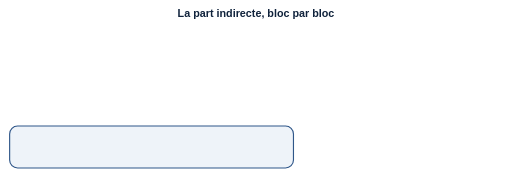
t = 0.00 s
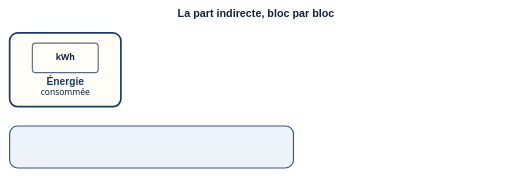
t = 1.68 s
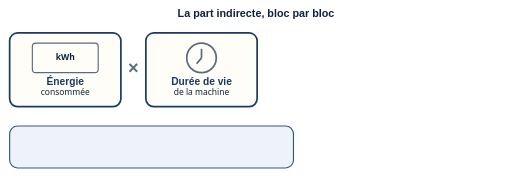
t = 3.36 s
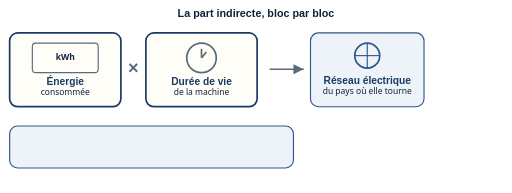
t = 5.04 s
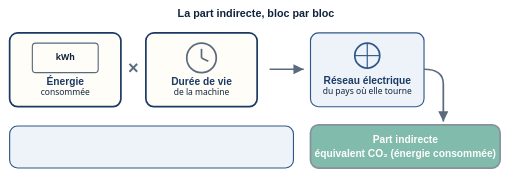
t = 6.72 s
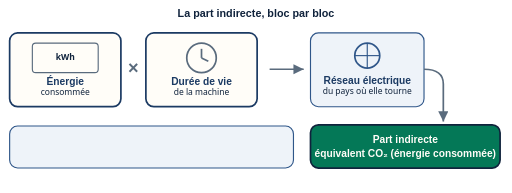
t = 7.20 s

The animated SVG that drew these frames (rendered in a browser with its animation timeline set to each time). Animation: 9 SMIL elements (animate=8,animateTransform=1); frames cover the first 7.20 s, repeats indefinitely.

<svg xmlns="http://www.w3.org/2000/svg" viewBox="0 0 900 340" role="img"
     aria-labelledby="t-ind" aria-describedby="d-ind" font-family="Calibri, 'Segoe UI', sans-serif">
  <title id="t-ind">La part indirecte : énergie consommée sur toute la vie, convertie en CO2</title>
  <desc id="d-ind">Une chaîne de blocs. Premier bloc : un compteur électrique schématique portant
    la mention énergie consommée sur toute la vie de la machine. Un signe multiplié. Deuxième
    bloc : une horloge portant la mention durée de vie de la machine. Une flèche mène vers un
    troisième bloc représentant le réseau électrique du pays où tourne la machine, avec la
    mention l'électricité n'est jamais neutre à produire. Une dernière flèche mène au résultat,
    encadré en vert : la part indirecte, exprimée en équivalent CO2. L'animation déroule la
    chaîne bloc par bloc et fait tourner l'aiguille de l'horloge ; l'image fixe est complète.</desc>
  <style>
    .ttl { font-family:'Trebuchet MS',Calibri,sans-serif; font-weight:bold; font-size:19px; fill:#10233c; }
    .qui { font-family:'Trebuchet MS',Calibri,sans-serif; font-weight:bold; font-size:18px; fill:#1b3a63; }
    .lbl { font-size:15px; fill:#10233c; }
    .op  { font-family:'Trebuchet MS',Calibri,sans-serif; font-weight:bold; font-size:32px; fill:#5a6b7d; }
    .res { font-family:'Trebuchet MS',Calibri,sans-serif; font-weight:bold; font-size:18px; fill:#fffdf8; }
    .band{ font-size:15px; fill:#10233c; }
  </style>

  <text class="ttl" x="450" y="30" text-anchor="middle">La part indirecte, bloc par bloc</text>

  <!-- Bloc 1 : énergie -->
  <g>
    <rect x="16" y="58" width="196" height="130" rx="14" fill="#fffdf8" stroke="#1b3a63" stroke-width="3"/>
    <rect x="56" y="76" width="116" height="52" rx="6" fill="none" stroke="#5a6b7d" stroke-width="2"/>
    <text class="lbl" x="114" y="106" text-anchor="middle" font-size="20px" font-weight="bold" fill="#5a6b7d">kWh</text>
    <text class="qui" x="114" y="150" text-anchor="middle" font-size="16px">Énergie</text>
    <text class="lbl" x="114" y="168" text-anchor="middle" font-size="13px">consommée</text>
    <animate attributeName="opacity" values="0;0;1;1" keyTimes="0;0.05;0.12;1" dur="12s" repeatCount="indefinite"/>
  </g>

  <g>
    <text class="op" x="234" y="130" text-anchor="middle">×</text>
    <animate attributeName="opacity" values="0;0;1;1" keyTimes="0;0.14;0.18;1" dur="12s" repeatCount="indefinite"/>
  </g>

  <!-- Bloc 2 : durée de vie -->
  <g>
    <rect x="256" y="58" width="196" height="130" rx="14" fill="#fffdf8" stroke="#1b3a63" stroke-width="3"/>
    <circle cx="354" cy="102" r="26" fill="none" stroke="#5a6b7d" stroke-width="3"/>
    <line x1="354" y1="102" x2="354" y2="86" stroke="#5a6b7d" stroke-width="3"/>
    <g>
      <line x1="354" y1="102" x2="366" y2="108" stroke="#5a6b7d" stroke-width="3"/>
      <animateTransform attributeName="transform" type="rotate" additive="replace"
        values="0 354 102;0 354 102;360 354 102;360 354 102" keyTimes="0;0.20;0.48;1" dur="12s" repeatCount="indefinite"/>
    </g>
    <text class="qui" x="354" y="150" text-anchor="middle" font-size="16px">Durée de vie</text>
    <text class="lbl" x="354" y="168" text-anchor="middle" font-size="13px">de la machine</text>
    <animate attributeName="opacity" values="0;0;1;1" keyTimes="0;0.19;0.26;1" dur="12s" repeatCount="indefinite"/>
  </g>

  <!-- Flèche vers réseau -->
  <g>
    <path d="M474,122 h60" stroke="#5a6b7d" stroke-width="3" fill="none" marker-end="url(#fl1)"/>
    <animate attributeName="opacity" values="0;0;1;1" keyTimes="0;0.28;0.34;1" dur="12s" repeatCount="indefinite"/>
  </g>

  <!-- Bloc 3 : réseau électrique -->
  <g>
    <rect x="546" y="58" width="200" height="130" rx="14" fill="#eef3f9" stroke="#2f5689" stroke-width="2"/>
    <circle cx="646" cy="98" r="22" fill="none" stroke="#2f5689" stroke-width="3"/>
    <line x1="646" y1="76" x2="646" y2="120" stroke="#2f5689" stroke-width="2"/>
    <line x1="624" y1="98" x2="668" y2="98" stroke="#2f5689" stroke-width="2"/>
    <text class="qui" x="646" y="148" text-anchor="middle" font-size="15px">Réseau électrique</text>
    <text class="lbl" x="646" y="166" text-anchor="middle" font-size="13px">du pays où elle tourne</text>
    <animate attributeName="opacity" values="0;0;1;1" keyTimes="0;0.36;0.42;1" dur="12s" repeatCount="indefinite"/>
  </g>

  <!-- Flèche vers résultat -->
  <g>
    <path d="M746,122 q34,0 34,26 l0,66" stroke="#5a6b7d" stroke-width="3" fill="none" marker-end="url(#fl2)"/>
    <animate attributeName="opacity" values="0;0;1;1" keyTimes="0;0.44;0.50;1" dur="12s" repeatCount="indefinite"/>
  </g>

  <defs>
    <marker id="fl1" markerWidth="10" markerHeight="10" refX="6" refY="3" orient="auto">
      <path d="M0,0 L6,3 L0,6 Z" fill="#5a6b7d"/>
    </marker>
    <marker id="fl2" markerWidth="10" markerHeight="10" refX="6" refY="3" orient="auto">
      <path d="M0,0 L6,3 L0,6 Z" fill="#5a6b7d"/>
    </marker>
  </defs>

  <!-- Résultat -->
  <g>
    <rect x="546" y="220" width="334" height="76" rx="14" fill="#047857" stroke="#10233c" stroke-width="3"/>
    <text class="res" x="713" y="252" text-anchor="middle">Part indirecte</text>
    <text class="res" x="713" y="276" text-anchor="middle" font-size="15px" font-weight="normal">équivalent CO₂ (énergie consommée)</text>
    <animate attributeName="opacity" values="0;0;1;1" keyTimes="0;0.52;0.60;1" dur="12s" repeatCount="indefinite"/>
  </g>

  <rect x="16" y="222" width="500" height="74" rx="14" fill="#eef3f9" stroke="#2f5689" stroke-width="2"/>
  <g>
    <text class="band" x="266" y="248" text-anchor="middle" font-weight="bold">L'électricité n'est jamais neutre à produire :</text>
    <text class="band" x="266" y="270" text-anchor="middle" font-weight="bold">sa part de CO₂ dépend du réseau utilisé.</text>
    <animate attributeName="opacity" values="0;0;1;1" keyTimes="0;0.62;0.68;1" dur="12s" repeatCount="indefinite"/>
  </g>
</svg>
